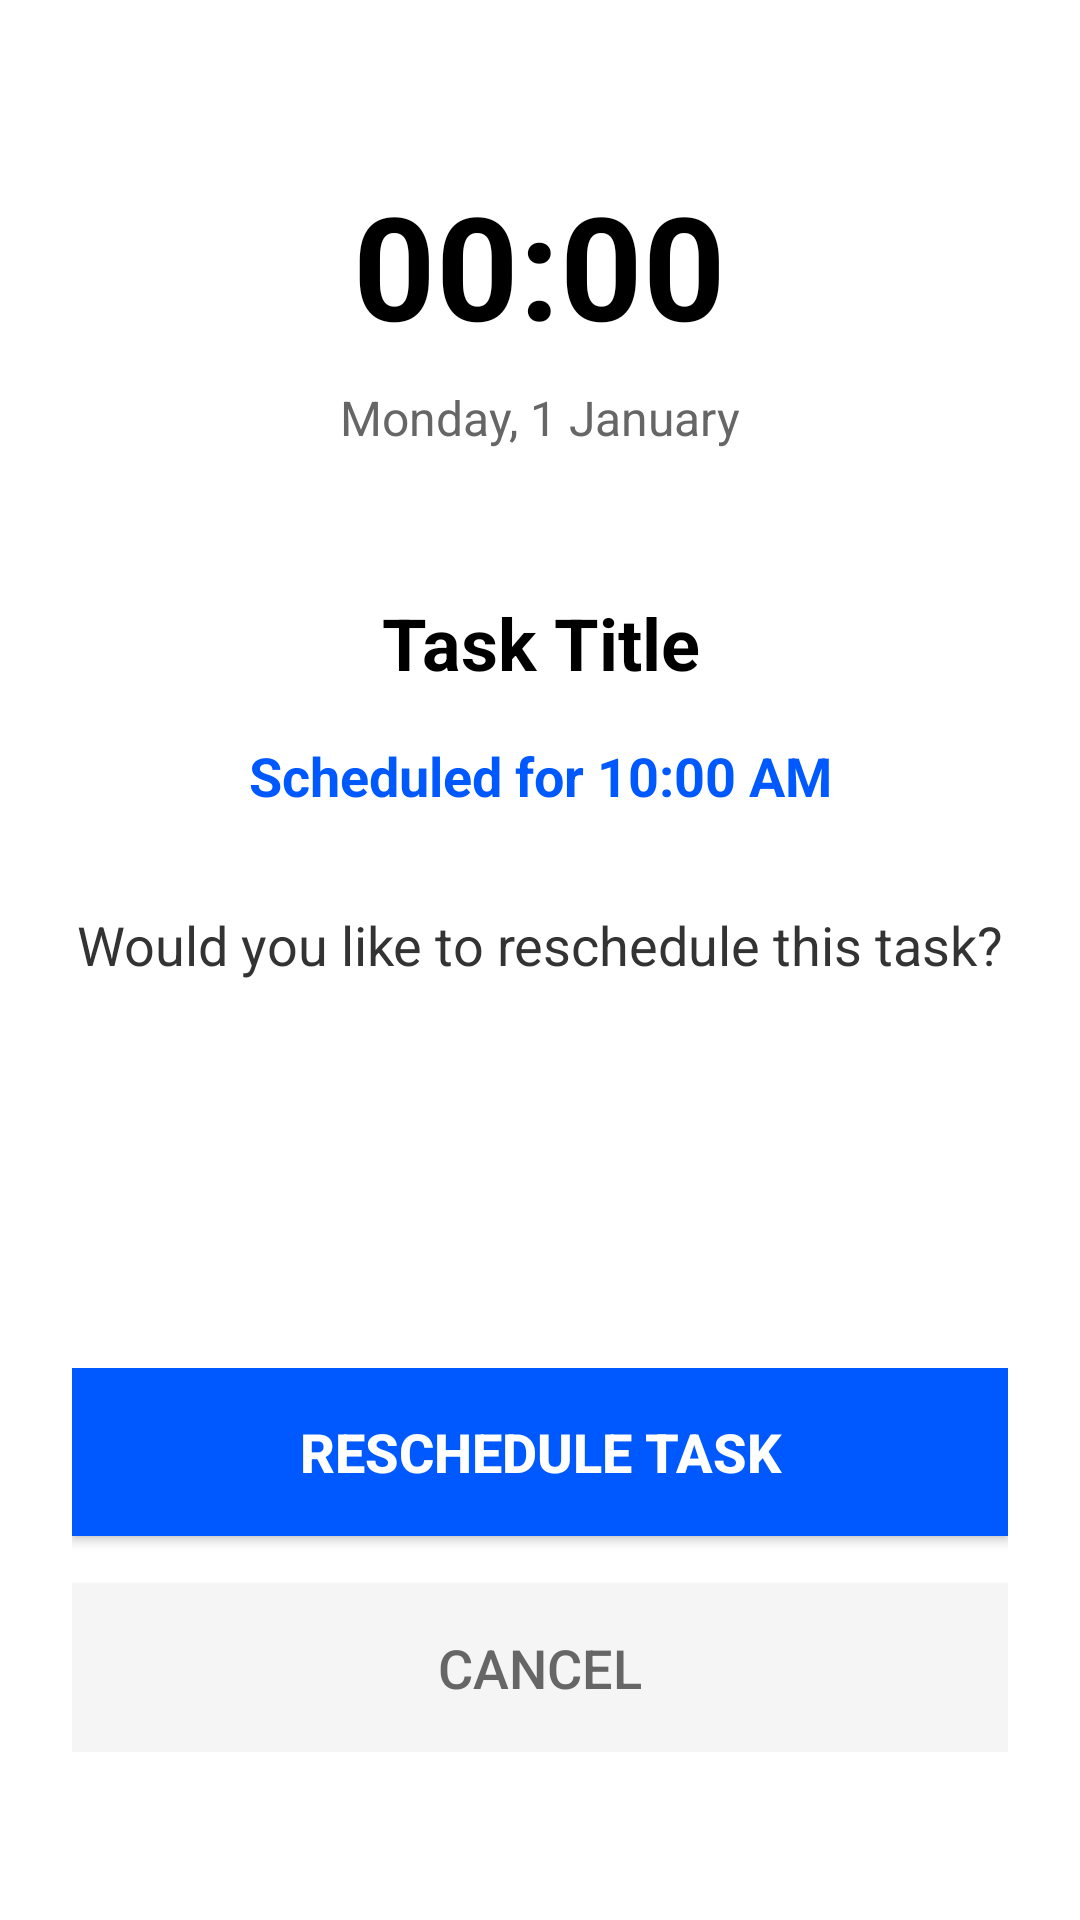

Android layout source for this screen:
<!-- AndroidManifest.xml: application theme AppTheme -->
<!-- res/layout/activity_task_reschedule.xml -->
<?xml version="1.0" encoding="utf-8"?>
<RelativeLayout xmlns:android="http://schemas.android.com/apk/res/android"
    android:layout_width="match_parent"
    android:layout_height="match_parent"
    android:background="#FFFFFF"
    android:padding="24dp">

    
    <TextView
        android:id="@+id/currentTime"
        android:layout_width="wrap_content"
        android:layout_height="wrap_content"
        android:layout_centerHorizontal="true"
        android:layout_marginTop="32dp"
        android:text="00:00"
        android:textColor="#000000"
        android:textSize="48sp"
        android:textStyle="bold" />

    
    <TextView
        android:id="@+id/currentDate"
        android:layout_width="wrap_content"
        android:layout_height="wrap_content"
        android:layout_below="@id/currentTime"
        android:layout_centerHorizontal="true"
        android:layout_marginTop="8dp"
        android:text="Monday, 1 January"
        android:textColor="#666666"
        android:textSize="16sp" />

    
    <TextView
        android:id="@+id/taskTitle"
        android:layout_width="match_parent"
        android:layout_height="wrap_content"
        android:layout_below="@id/currentDate"
        android:layout_marginTop="48dp"
        android:gravity="center"
        android:text="Task Title"
        android:textColor="#000000"
        android:textSize="24sp"
        android:textStyle="bold" />

    
    <TextView
        android:id="@+id/taskDescription"
        android:layout_width="match_parent"
        android:layout_height="wrap_content"
        android:layout_below="@id/taskTitle"
        android:layout_marginTop="16dp"
        android:gravity="center"
        android:text="Task Description"
        android:textColor="#666666"
        android:textSize="16sp"
        android:visibility="gone" />

    
    <TextView
        android:id="@+id/startTime"
        android:layout_width="match_parent"
        android:layout_height="wrap_content"
        android:layout_below="@id/taskDescription"
        android:layout_marginTop="16dp"
        android:gravity="center"
        android:text="Scheduled for 10:00 AM"
        android:textColor="#0059FF"
        android:textSize="18sp"
        android:textStyle="bold" />

    
    <TextView
        android:id="@+id/rescheduleMessage"
        android:layout_width="match_parent"
        android:layout_height="wrap_content"
        android:layout_below="@id/startTime"
        android:layout_marginTop="32dp"
        android:gravity="center"
        android:text="Would you like to reschedule this task?"
        android:textColor="#333333"
        android:textSize="18sp" />

    
    <LinearLayout
        android:layout_width="match_parent"
        android:layout_height="wrap_content"
        android:layout_alignParentBottom="true"
        android:layout_marginBottom="32dp"
        android:orientation="vertical">

        
<Button
    android:id="@+id/rescheduleButton"
    android:layout_width="match_parent"
    android:layout_height="56dp"
    android:background="#0059FF"
    android:text="Reschedule Task"
    android:textColor="#FFFFFF"
    android:textSize="18sp"
    android:textStyle="bold"
    android:layout_marginBottom="16dp" />


<Button
    android:id="@+id/cancelButton"
    android:layout_width="match_parent"
    android:layout_height="56dp"
    android:background="#F5F5F5"
    android:text="Cancel"
    android:textColor="#666666"
    android:textSize="18sp" />

    </LinearLayout>

</RelativeLayout>
<!-- resources referenced by this layout -->
<resources>
  <style name="AppTheme" parent="Theme.AppCompat.DayNight.NoActionBar">
          
          <item name="android:editTextBackground">@drawable/rn_edit_text_material</item>
          <item name="android:forceDarkAllowed">false</item>
      </style>
</resources>
